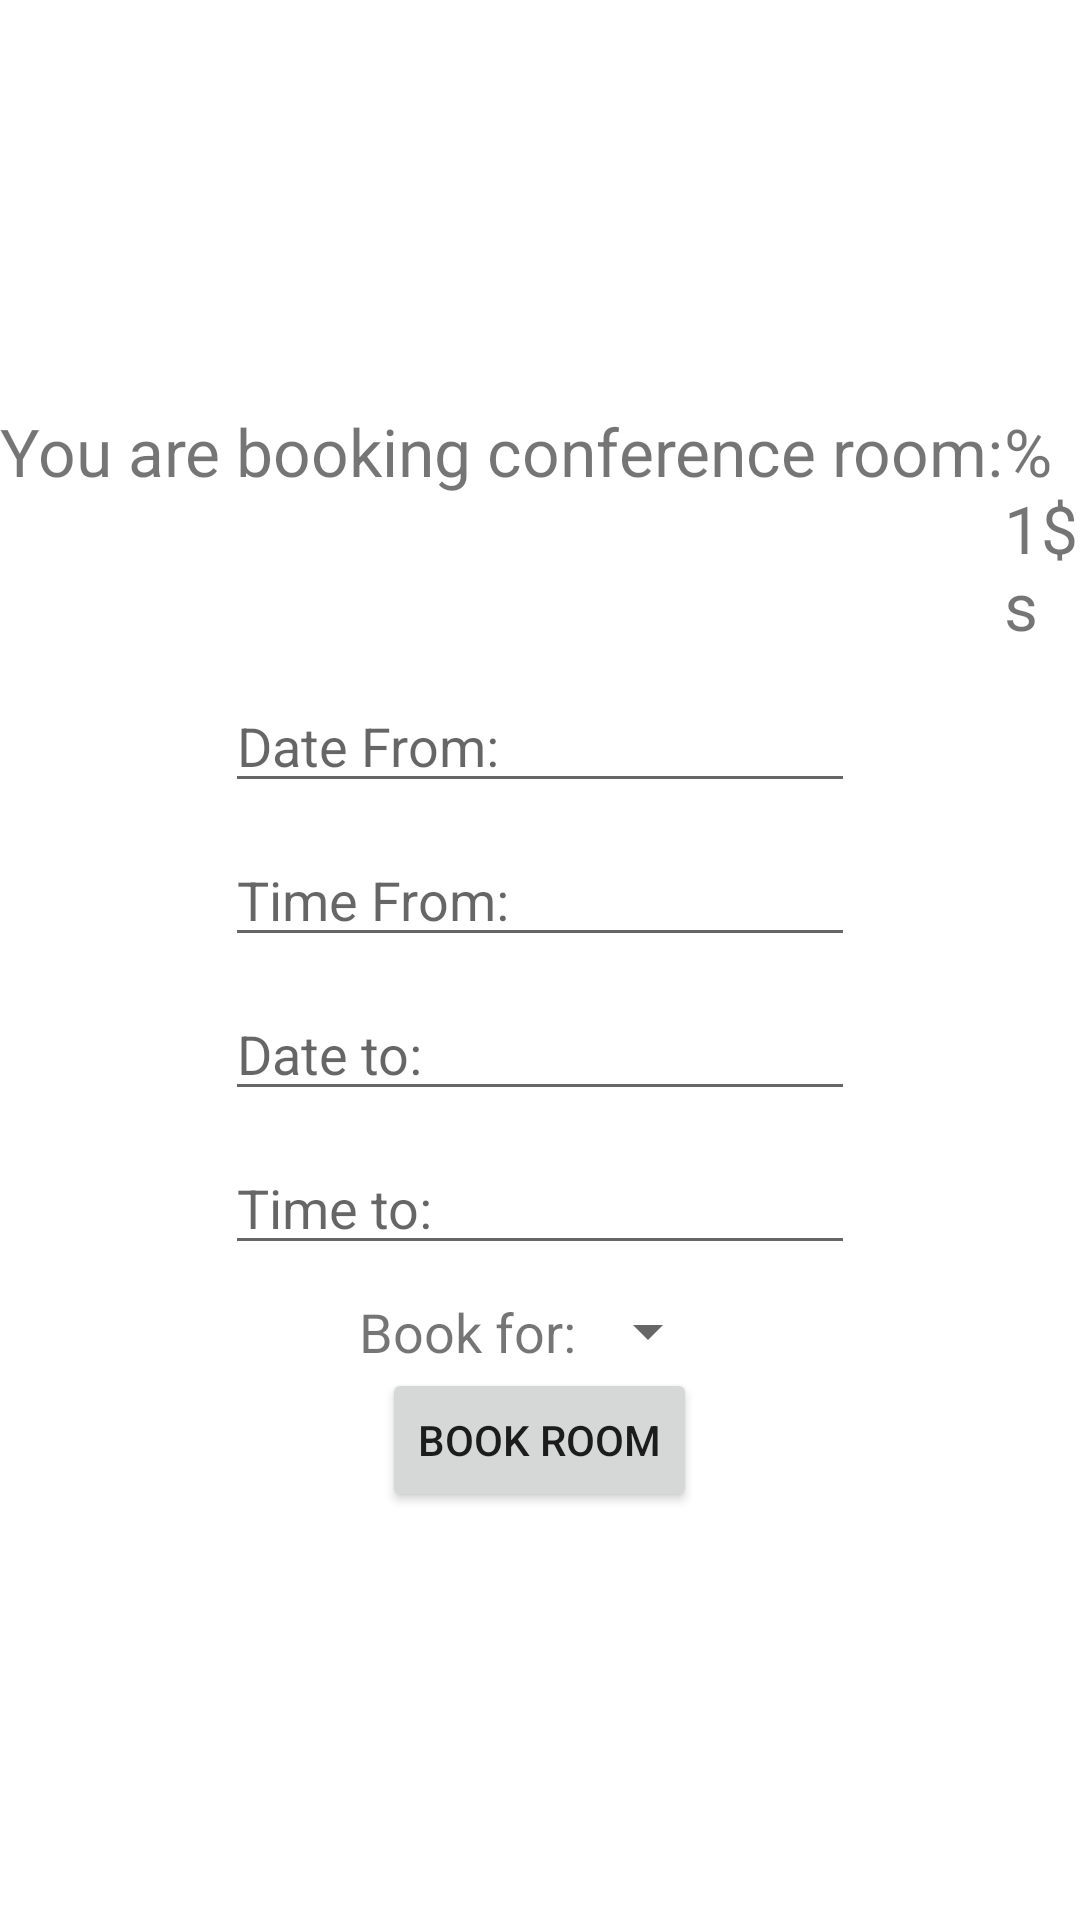

Produce the Android XML layout that renders to this screen, including the resource entries it uses.
<!-- AndroidManifest.xml: application theme Theme.CRSAndroid -->
<!-- res/layout/activity_booking.xml -->
<?xml version="1.0" encoding="utf-8"?>
<LinearLayout xmlns:android="http://schemas.android.com/apk/res/android"
    xmlns:app="http://schemas.android.com/apk/res-auto"
    xmlns:tools="http://schemas.android.com/tools"
    android:layout_width="match_parent"
    android:layout_height="match_parent"
    android:gravity="center"
    android:orientation="vertical"
    tools:context=".BookingActivity">

    <LinearLayout
        android:layout_width="wrap_content"
        android:layout_height="wrap_content">
        <TextView
            android:id="@+id/booking_text"
            android:layout_width="wrap_content"
            android:layout_height="wrap_content"
            app:layout_constraintBottom_toBottomOf="parent"
            app:layout_constraintLeft_toLeftOf="parent"
            app:layout_constraintRight_toRightOf="parent"
            app:layout_constraintTop_toTopOf="parent"
            android:text="@string/booking_text"
            android:textSize="22dp"/>
        <TextView
            android:id="@+id/booking_conference_room_text"
            android:layout_width="wrap_content"
            android:layout_height="wrap_content"
            app:layout_constraintBottom_toBottomOf="parent"
            app:layout_constraintLeft_toLeftOf="parent"
            app:layout_constraintRight_toRightOf="parent"
            app:layout_constraintTop_toTopOf="parent"
            android:text="@string/booking_conference_room_text"
            android:textSize="22dp"/>

    </LinearLayout>

    <EditText
        android:id="@+id/date_from_text"
        android:layout_width="wrap_content"
        android:layout_height="wrap_content"
        android:ems="10"
        android:layout_marginTop="10dp"
        android:layout_marginBottom="10dp"
        android:hint="@string/date_from_text" />
    <EditText
        android:id="@+id/time_from_text"
        android:layout_width="wrap_content"
        android:layout_height="wrap_content"
        android:layout_marginBottom="10dp"
        android:ems="10"
        android:hint="@string/time_from_text" />
    <EditText
        android:id="@+id/date_to_text"
        android:layout_width="wrap_content"
        android:layout_height="wrap_content"
        android:layout_marginBottom="10dp"
        android:ems="10"
        android:hint="@string/date_to_text" />
    <EditText
        android:id="@+id/time_to_text"
        android:layout_width="wrap_content"
        android:layout_height="wrap_content"
        android:layout_marginBottom="10dp"
        android:ems="10"
        android:hint="@string/time_to_text" />
    <LinearLayout
        android:layout_width="wrap_content"
        android:layout_height="wrap_content">
        <TextView
            android:id="@+id/book_for_text"
            android:layout_width="wrap_content"
            android:layout_height="wrap_content"
            android:textSize="18dp"
            android:text="@string/book_for_text">
        </TextView>

        <Spinner
            android:id="@+id/book_for_spinner"
            android:layout_width="match_parent"
            android:layout_height="wrap_content" />
        </LinearLayout>
    <Button
        android:id="@+id/book_room_button"
        android:layout_width="wrap_content"
        android:layout_height="wrap_content"
        android:onClick="bookRoomButtonHandler"
        android:text="@string/book_room_button"/>
</LinearLayout>
<!-- resources referenced by this layout -->
<resources>
  <string name="book_for_text">Book for:</string>
  <string name="book_room_button">Book room</string>
  <string name="booking_conference_room_text">%1$s</string>
  <string name="booking_text">You are booking conference room:</string>
  <string name="date_from_text">Date From:</string>
  <string name="date_to_text">Date to:</string>
  <string name="time_from_text">Time From:</string>
  <string name="time_to_text">Time to:</string>
  <style name="Theme.CRSAndroid" parent="Theme.MaterialComponents.DayNight.DarkActionBar">
          
          <item name="colorPrimary">@color/purple_500</item>
          <item name="colorPrimaryVariant">@color/purple_700</item>
          <item name="colorOnPrimary">@color/white</item>
          
          <item name="colorSecondary">@color/teal_200</item>
          <item name="colorSecondaryVariant">@color/teal_700</item>
          <item name="colorOnSecondary">@color/black</item>
          
          <item name="android:statusBarColor" tools:targetApi="l">?attr/colorPrimaryVariant</item>
          
      </style>
  <!-- not gathered from this repository: default colours our renderer supplied (Android Studio template values) -->
  <color name="purple_500">#FF6200EE</color>
  <color name="purple_700">#FF3700B3</color>
  <color name="teal_200">#FF03DAC5</color>
  <color name="teal_700">#FF018786</color>
  <color name="black">#FF000000</color>
  <color name="white">#FFFFFFFF</color>
</resources>
